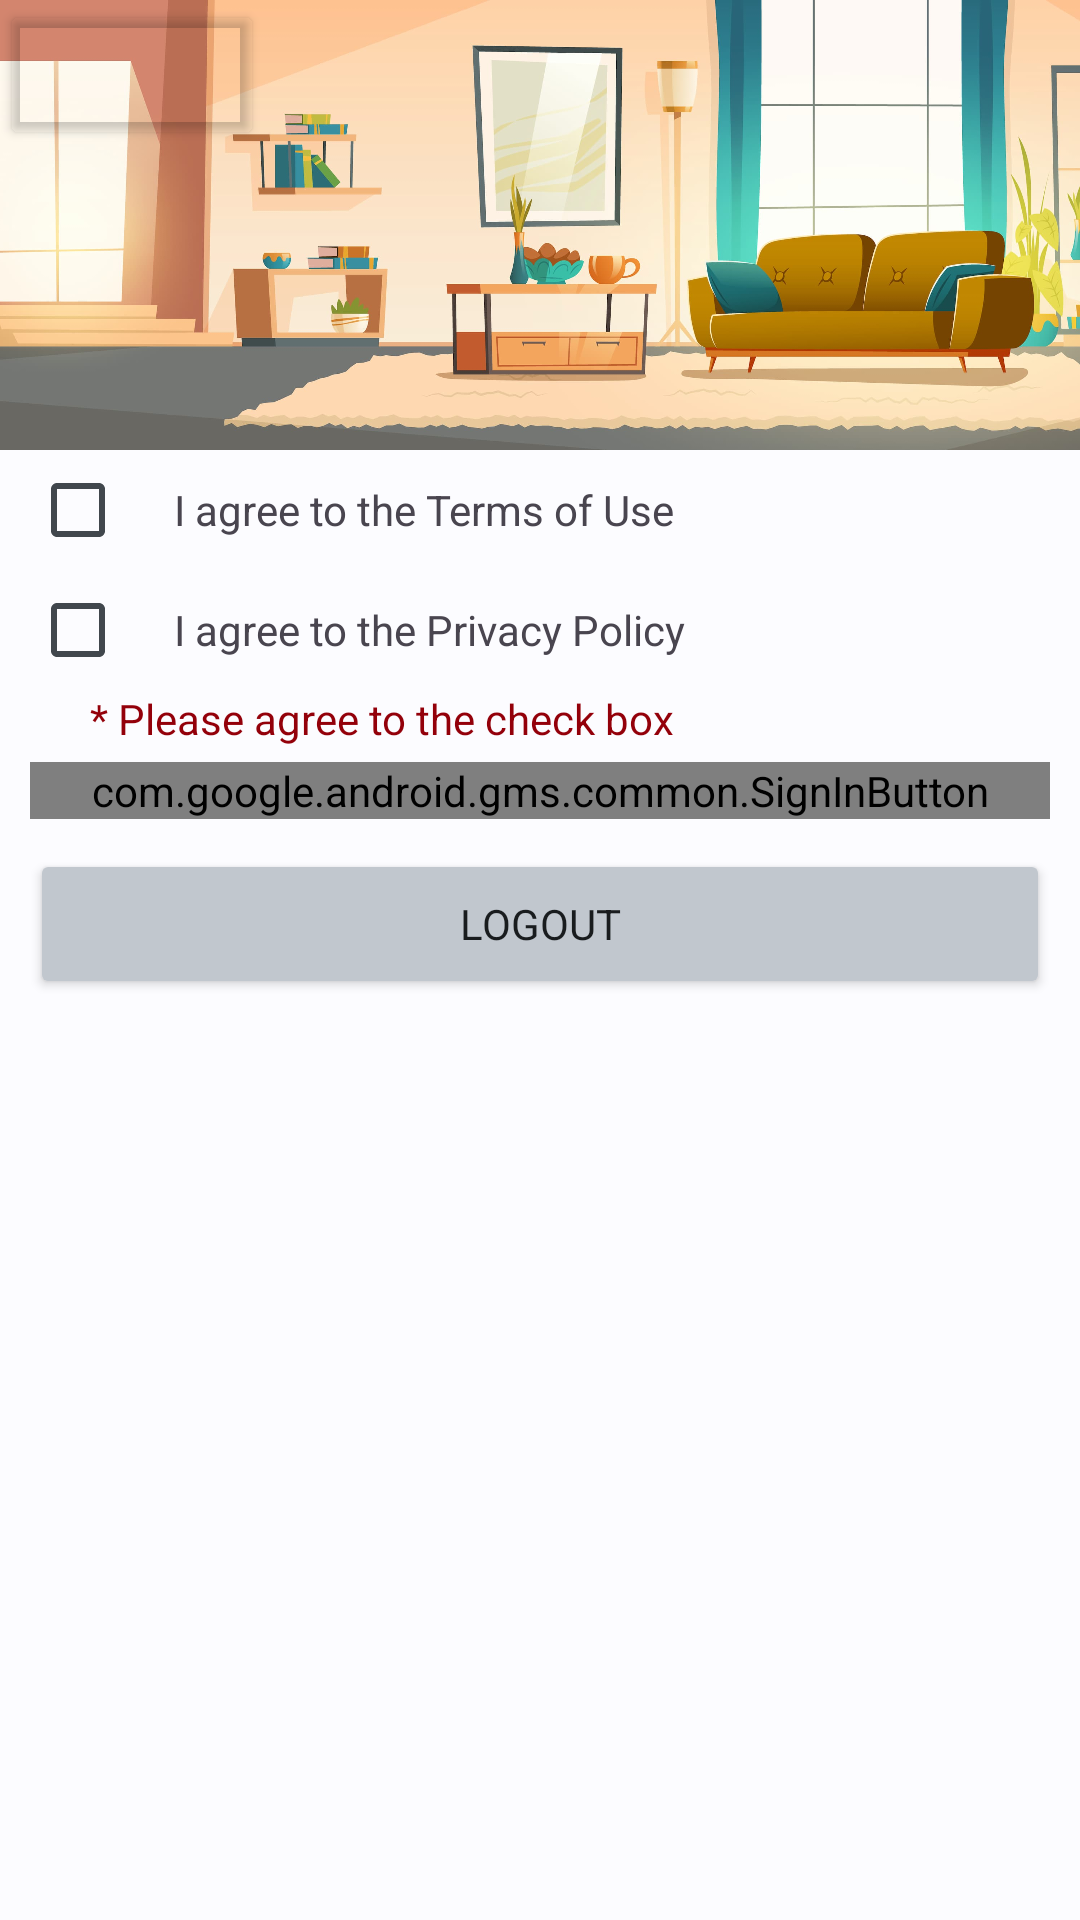

Android layout source for this screen:
<!-- AndroidManifest.xml: application theme AppTheme -->
<!-- res/layout/mypage_login_dialog.xml -->
<?xml version="1.0" encoding="utf-8"?>
<androidx.constraintlayout.widget.ConstraintLayout xmlns:android="http://schemas.android.com/apk/res/android"
    xmlns:app="http://schemas.android.com/apk/res-auto"
    xmlns:tools="http://schemas.android.com/tools"
    android:layout_width="match_parent"
    android:layout_height="match_parent">

    <ImageView
        android:id="@+id/mypage_info_image"
        android:layout_width="match_parent"
        android:layout_height="150dp"
        android:scaleType="centerCrop"
        android:src="@drawable/mypage"
        app:layout_constraintTop_toTopOf="parent" />

    <LinearLayout
        android:layout_width="match_parent"
        android:layout_height="wrap_content"
        android:layout_marginLeft="10dp"
        android:layout_marginRight="10dp"
        android:layout_marginBottom="10dp"
        android:orientation="vertical"
        app:layout_constraintTop_toBottomOf="@id/mypage_info_image">

        <LinearLayout
            android:id="@+id/mypage_policy_layout"
            android:layout_width="match_parent"
            android:layout_height="wrap_content"
            android:orientation="vertical">

            <LinearLayout
                android:layout_width="match_parent"
                android:layout_height="wrap_content"
                android:orientation="horizontal">
                <CheckBox
                    android:id="@+id/mypage_check_user_policy"
                    android:layout_width="wrap_content"
                    android:layout_height="40dp"
                    android:checked="false"
                    />
                <TextView
                    android:id="@+id/mypage_text_terms_of_use"
                    android:layout_width="wrap_content"
                    android:layout_height="wrap_content"
                    android:text="@string/agree_to_the_terms_of_service"
                    android:textSize="14dp"/>
            </LinearLayout>

            <LinearLayout
                android:layout_width="match_parent"
                android:layout_height="wrap_content"
                android:orientation="horizontal">
                <CheckBox
                    android:id="@+id/mypage_check_privacy_policy"
                    android:layout_width="wrap_content"
                    android:layout_height="40dp"
                    android:checked="false"
                    />
                <TextView
                    android:id="@+id/mypage_text_privacy_policy"
                    android:layout_width="wrap_content"
                    android:layout_height="wrap_content"
                    android:text="@string/agree_to_the_privacy_policy"
                    android:textSize="14dp"/>
            </LinearLayout>
        </LinearLayout>

        <TextView
            android:id="@+id/mypage_text_request"
            android:layout_width="match_parent"
            android:layout_height="wrap_content"
            android:text="@string/agree_checkbox"
            android:textColor="@color/md_theme_dark_errorContainer"
            android:layout_marginLeft="20dp"
            android:visibility="visible"/>


        <com.google.android.gms.common.SignInButton
            android:id="@+id/google_sign_in_button"
            android:layout_width="match_parent"
            android:layout_height="wrap_content"
            android:layout_gravity="center"
            android:layout_marginTop="5dp"
            android:layout_marginBottom="5dp"
            app:buttonSize="wide" />

        <Button
            android:id="@+id/mypage_logout"
            android:layout_width="match_parent"
            android:layout_height="50dp"
            android:layout_marginTop="5dp"
            android:layout_marginBottom="5dp"
            android:backgroundTint="@color/md_theme_dark_onSurfaceVariant"
            android:text="@string/logout"
            android:textColor="@color/md_theme_dark_background" />


    </LinearLayout>

    <Button
        android:id="@+id/mypage_login"
        android:layout_width="0dp"
        android:layout_height="50dp"
        android:layout_weight="1"
        android:backgroundTint="@color/transparent"
        android:textColor="@color/md_theme_dark_background"
        app:layout_constraintStart_toStartOf="parent"
        app:layout_constraintTop_toTopOf="parent" />

    <TextView
        android:id="@+id/mypage_id"
        android:layout_width="100dp"
        android:layout_height="wrap_content"
        app:layout_constraintTop_toTopOf="parent"
        app:layout_constraintStart_toStartOf="parent"
        android:text=""/>

</androidx.constraintlayout.widget.ConstraintLayout>
<!-- resources referenced by this layout -->
<resources>
  <color name="md_theme_dark_background">#191C1E</color>
  <color name="md_theme_dark_errorContainer">#93000A</color>
  <color name="md_theme_dark_onSurfaceVariant">#C1C7CE</color>
  <color name="transparent">#00FFFFFF</color>
  <string name="agree_checkbox">* Please agree to the check box</string>
  <string name="agree_to_the_privacy_policy">I agree to the Privacy Policy</string>
  <string name="agree_to_the_terms_of_service">I agree to the Terms of Use</string>
  <string name="logout">Logout</string>
  <color name="md_theme_light_primary">#006491</color>
  <color name="md_theme_light_onPrimary">#FFFFFF</color>
  <color name="md_theme_light_primaryContainer">#C9E6FF</color>
  <color name="md_theme_light_onPrimaryContainer">#001E2F</color>
  <color name="md_theme_light_secondary">#50606E</color>
  <color name="md_theme_light_onSecondary">#FFFFFF</color>
  <color name="md_theme_light_secondaryContainer">#D3E5F5</color>
  <color name="md_theme_light_onSecondaryContainer">#0C1D29</color>
  <color name="md_theme_light_tertiary">#64597B</color>
  <color name="md_theme_light_onTertiary">#FFFFFF</color>
  <color name="md_theme_light_tertiaryContainer">#EADDFF</color>
  <color name="md_theme_light_onTertiaryContainer">#201635</color>
  <color name="md_theme_light_error">#BA1A1A</color>
  <color name="md_theme_light_errorContainer">#FFDAD6</color>
  <color name="md_theme_light_onError">#FFFFFF</color>
  <color name="md_theme_light_onErrorContainer">#410002</color>
  <color name="md_theme_light_background">#FCFCFF</color>
  <color name="md_theme_light_onBackground">#191C1E</color>
  <color name="md_theme_light_surface">#FCFCFF</color>
  <color name="md_theme_light_onSurface">#191C1E</color>
  <color name="md_theme_light_surfaceVariant">#DDE3EA</color>
  <color name="md_theme_light_onSurfaceVariant">#41474D</color>
  <color name="md_theme_light_outline">#71787E</color>
  <color name="md_theme_light_inverseOnSurface">#F0F0F3</color>
  <color name="md_theme_light_inverseSurface">#2E3133</color>
  <color name="md_theme_light_inversePrimary">#8ACEFF</color>
</resources>
